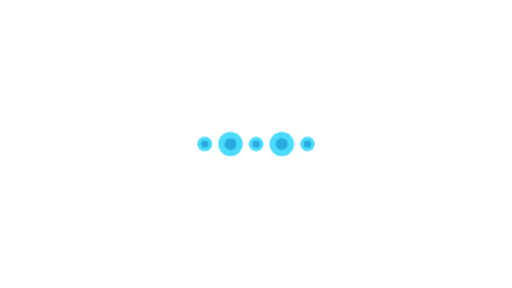
t = 0.00 s
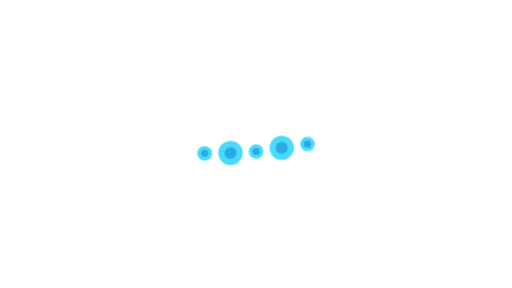
t = 1.40 s
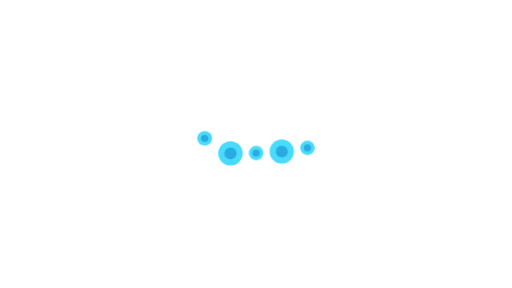
t = 1.50 s
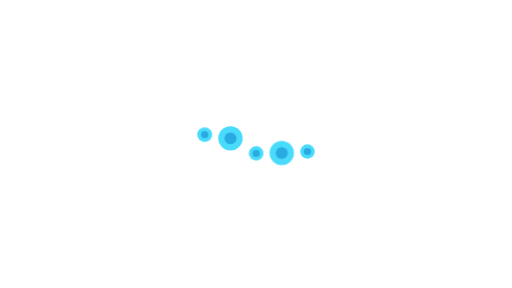
t = 1.60 s
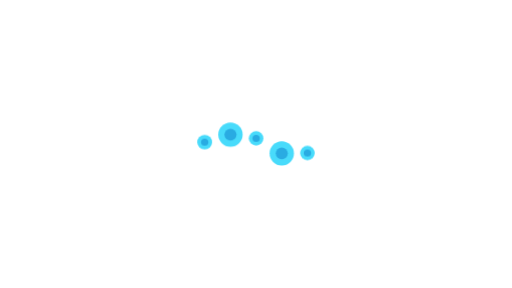
t = 1.70 s
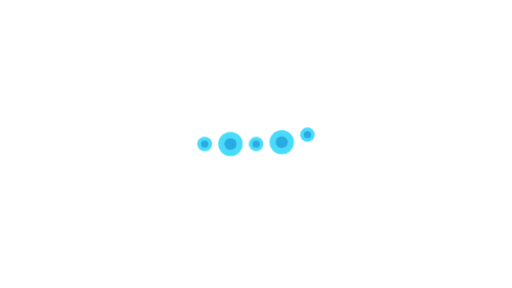
t = 2.00 s

The animated SVG that drew these frames (rendered in a browser with its animation timeline set to each time). Animation: 1 CSS @keyframes rule; one cycle of 2.40 s, repeats indefinitely.

<svg id="Layer_1" data-name="Layer 1" xmlns="http://www.w3.org/2000/svg" viewBox="0 0 1366 768">
<defs>
<style>
.cls-1{fill:#48dbfb;}
.cls-2{fill:#29abe2;}

#e1{
  -webkit-animation-name: bounce;
  -webkit-animation-delay: 1s;
  -webkit-animation-duration: 1s;
  -webkit-animation-iteration-count: infinite;
}
#e2{
  -webkit-animation-name: bounce;
  -webkit-animation-delay: 1.1s;
  -webkit-animation-duration: 1s;
  -webkit-animation-iteration-count: infinite;
}
#e3{
  -webkit-animation-name: bounce;
  -webkit-animation-delay: 1.2s;
  -webkit-animation-duration: 1s;
  -webkit-animation-iteration-count: infinite;
}
#e4{
  -webkit-animation-name: bounce;
  -webkit-animation-delay: 1.3s;
  -webkit-animation-duration: 1s;
  -webkit-animation-iteration-count: infinite;
}
#e5{
  -webkit-animation-name: bounce;
  -webkit-animation-delay: 1.4s;
  -webkit-animation-duration: 1s;
  -webkit-animation-iteration-count: infinite;
}

@-webkit-keyframes bounce {
  0% {
    transform: translateY(0);
  }
  40% {
    transform: translateY(25px);
  }
  60% {
    transform: translateY(-25px);
  }
  80%{
    transform: translateY(0);
  }
}
</style>
</defs>
<title>kaagapAI loading 2</title>
	<g id="e1">
		<ellipse class="cls-1" cx="546.11" cy="384" rx="19.81" ry="19.47"/>
		<ellipse class="cls-2" cx="546.11" cy="384" rx="9.74" ry="9.44"/>
	</g>
	<g id="e2">
		<ellipse class="cls-1" cx="614.87" cy="384" rx="32.5" ry="32.42"/>
		<ellipse class="cls-2" cx="614.87" cy="384" rx="16.09" ry="15.9"/>
	</g>
	<g id="e3">
		<ellipse class="cls-1" cx="683.31" cy="384" rx="19.5" ry="19.26"/>
		<ellipse class="cls-2" cx="683.31" cy="384" rx="9.74" ry="9.44"/>
	</g>
	<g id="e4">
		<ellipse class="cls-1" cx="751.75" cy="384" rx="32.5" ry="32.52"/>
		<ellipse class="cls-2" cx="751.75" cy="384" rx="16.04" ry="15.85"/>
	</g>
	<g id="e5">
		<ellipse class="cls-1" cx="820.2" cy="384" rx="19.5" ry="19.26"/>
		<ellipse class="cls-2" cx="820.2" cy="384" rx="9.74" ry="9.44"/>
	</g>
</svg>